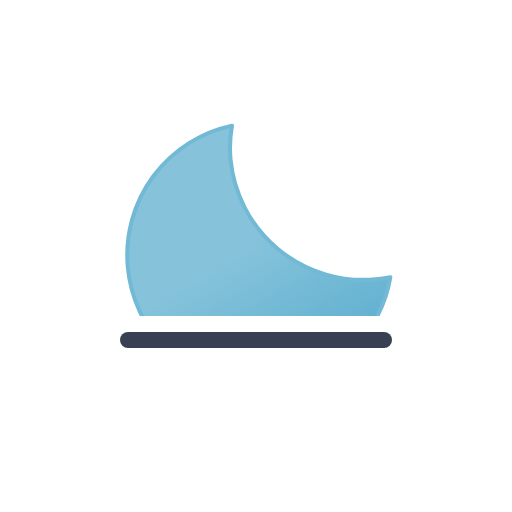
t = 0.00 s
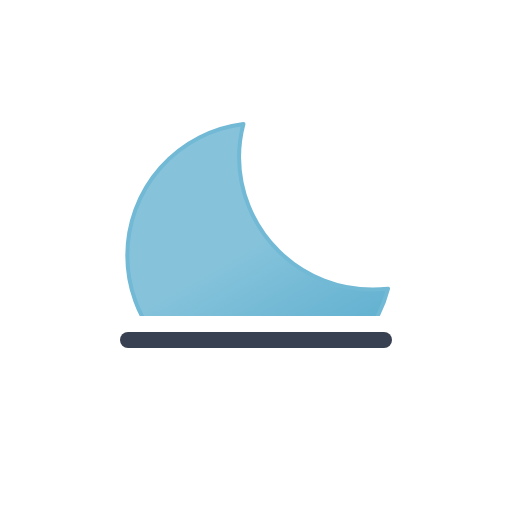
t = 1.25 s
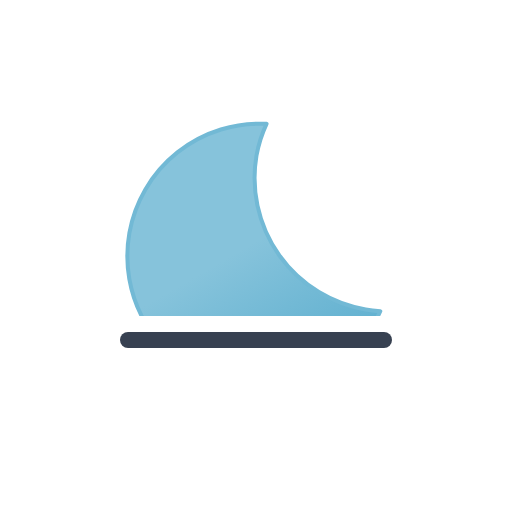
t = 3.75 s
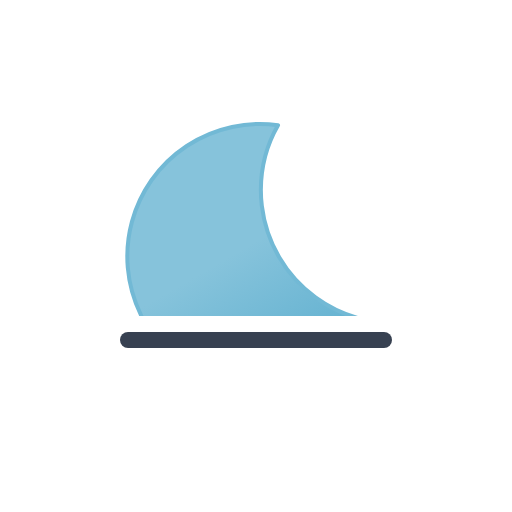
t = 5.00 s
t = 6.25 s: frame unchanged from t = 3.75 s, image omitted
t = 8.75 s: frame unchanged from t = 1.25 s, image omitted

The animated SVG that drew these frames (rendered in a browser with its animation timeline set to each time). Animation: 2 SMIL elements (animateTransform=2); one cycle of 10.00 s, repeats indefinitely.

<svg xmlns="http://www.w3.org/2000/svg" viewBox="0 0 64 64">
    <defs>
        <linearGradient id="b" x1="21.92" x2="38.52" y1="18.75" y2="47.52"
            gradientUnits="userSpaceOnUse">
            <stop offset="0" stop-color="#86c3db" />
            <stop offset=".45" stop-color="#86c3db" />
            <stop offset="1" stop-color="#5eafcf" />
            <animateTransform attributeName="gradientTransform" dur="10s" repeatCount="indefinite"
                type="rotate" values="5 32 32; -15 32 32; 5 32 32" />
        </linearGradient>
        <clipPath id="a">
            <path fill="none" d="M0 7.5h64v32H0z" />
        </clipPath>
    </defs>
    <g clip-path="url(#a)">
        <path fill="url(#b)" stroke="#72b9d5" stroke-linecap="round" stroke-linejoin="round"
            stroke-width=".5"
            d="M46.66 36.2a16.66 16.66 0 01-16.78-16.55 16.29 16.29 0 01.55-4.15A16.56 16.56 0 1048.5 36.1c-.61.06-1.22.1-1.84.1z">
            <animateTransform attributeName="transform" dur="10s" repeatCount="indefinite"
                type="rotate" values="-5 32 32; 15 32 32; -5 32 32" />
        </path>
    </g>
    <path fill="none" stroke="#374151" stroke-linecap="round" stroke-linejoin="round"
        stroke-width="2" d="M16 42.5h32" />
</svg>